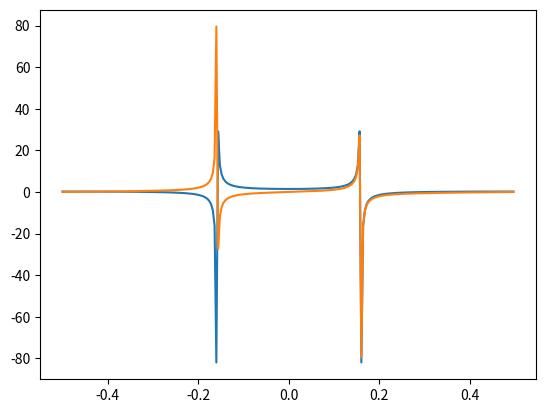
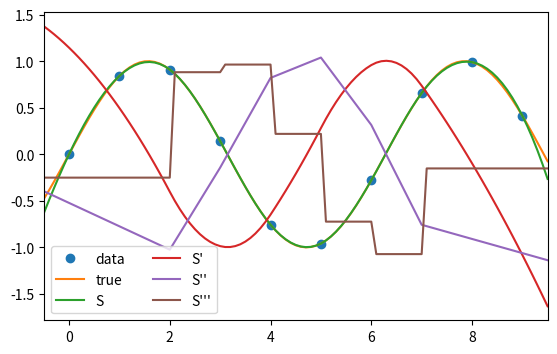

The matplotlib source for these figures, in order:
import numpy as np
import scipy

from scipy.cluster.vq import whiten
features  = np.array([[1.9, 2.3, 1.7],
                      [1.5, 2.5, 2.2],
                      [0.8, 0.6, 1.7,]])
whiten(features)

from scipy.differentiate import derivative
f = np.exp
df = np.exp  # true derivative
x = np.linspace(1, 2, 5)
res = derivative(f, x)
res.df, res.error, abs(res.df - df(x))   # approximation of the derivative, estimate of the error, true error

from scipy.fft import fft, fftfreq, fftshift
import matplotlib.pyplot as plt
t = np.arange(256)
sp = fftshift(fft(np.sin(t)))
freq = fftshift(fftfreq(t.shape[-1]))
plt.plot(freq, sp.real, freq, sp.imag);

from scipy.interpolate import CubicSpline
x = np.arange(10)
y = np.sin(x)
cs = CubicSpline(x, y)
xs = np.arange(-0.5, 9.6, 0.1)
fig, ax = plt.subplots(figsize=(6.5, 4))
ax.plot(x, y, 'o', label='data')
ax.plot(xs, np.sin(xs), label='true')
ax.plot(xs, cs(xs), label="S")
ax.plot(xs, cs(xs, 1), label="S'")
ax.plot(xs, cs(xs, 2), label="S''")
ax.plot(xs, cs(xs, 3), label="S'''")
ax.set_xlim(-0.5, 9.5)
ax.legend(loc='lower left', ncol=2)

a = np.array([[1, 2, 0, 0],
              [5, 3, 0, 4],
              [0, 0, 0, 7],
              [9, 3, 0, 0]])
k = np.array([[1,1,1],[1,1,0],[1,0,0]])
from scipy import ndimage
ndimage.convolve(a, k, mode='constant', cval=0.0)

from scipy import signal
sig = np.repeat([0., 1., 0.], 100)
win = signal.windows.hann(50)
filtered = signal.convolve(sig, win, mode='same') / sum(win)

from scipy.spatial.distance import pdist
x = np.array([[2, 0, 2], [2, 2, 3], [-2, 4, 5], [0, 1, 9], [2, 2, 4]])
pdist(x)

